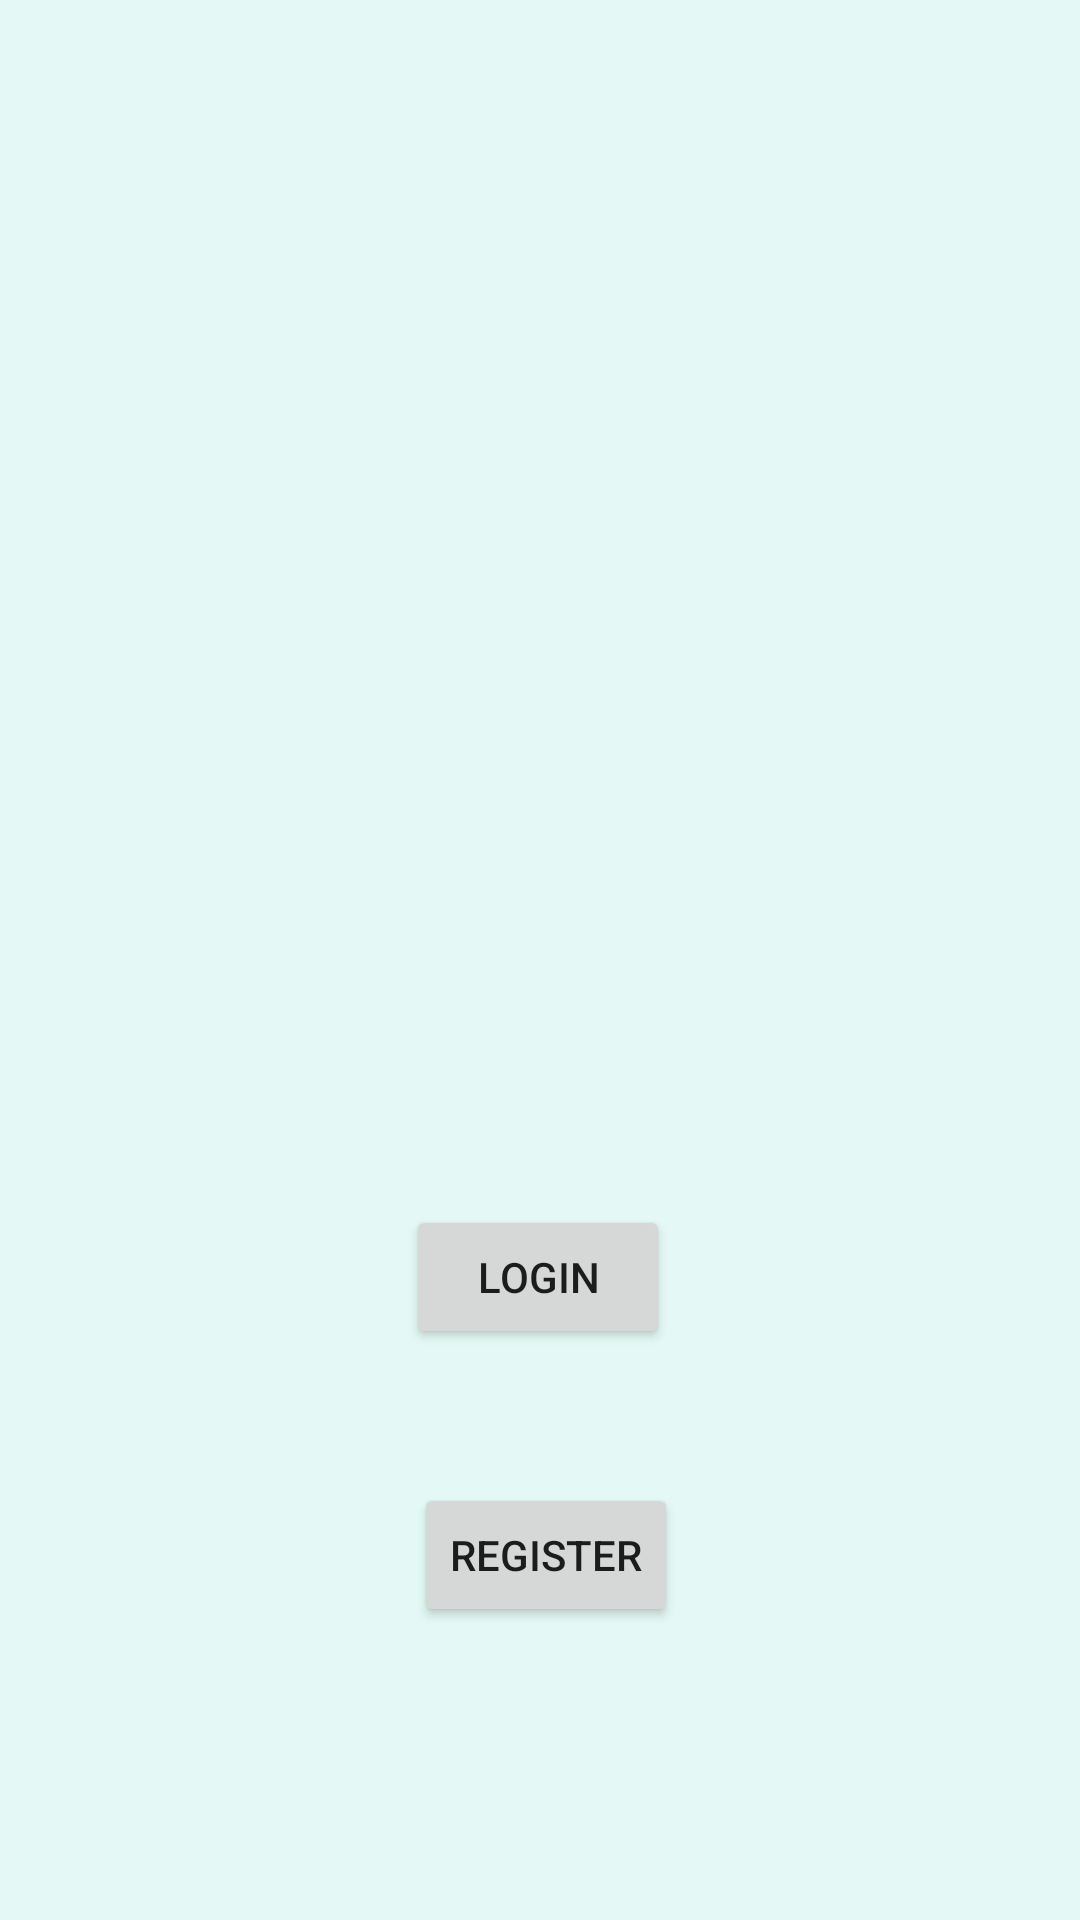

This screen was rendered from an Android layout file. Write that file and the resources it references.
<!-- AndroidManifest.xml: application theme Theme.Assignment -->
<!-- res/layout/activity_login.xml -->
<?xml version="1.0" encoding="utf-8"?>
<androidx.constraintlayout.widget.ConstraintLayout xmlns:android="http://schemas.android.com/apk/res/android"
    xmlns:app="http://schemas.android.com/apk/res-auto"
    xmlns:tools="http://schemas.android.com/tools"
    android:layout_width="match_parent"
    android:layout_height="match_parent"
    android:background="#e4f9f5"

    tools:context=".View.LoginPage">

    <TextView
        android:id="@+id/loginText"
        android:layout_width="wrap_content"
        android:layout_height="wrap_content"
        android:layout_marginStart="66dp"
        android:layout_marginTop="66dp"
        android:layout_marginEnd="67dp"
        android:layout_marginBottom="612dp"
        android:ems="10"
        android:gravity="center"
        android:text="@string/login_title"
        android:textSize="24sp"
        android:textStyle="bold"
        app:layout_constraintBottom_toBottomOf="parent"
        app:layout_constraintEnd_toEndOf="parent"
        app:layout_constraintStart_toStartOf="parent"
        app:layout_constraintTop_toTopOf="parent" />

    <EditText
        android:id="@+id/login_email"
        android:layout_width="270dp"
        android:layout_height="57dp"
        android:layout_marginStart="71dp"
        android:layout_marginTop="168dp"
        android:layout_marginEnd="70dp"
        android:layout_marginBottom="506dp"
        android:autofillHints=""
        android:ems="10"
        android:hint="@string/email"
        android:inputType="textEmailAddress"
        app:layout_constraintBottom_toBottomOf="parent"
        app:layout_constraintEnd_toEndOf="parent"
        app:layout_constraintStart_toStartOf="parent"
        app:layout_constraintTop_toTopOf="parent" />

    <EditText
        android:id="@+id/login_password"
        android:layout_width="264dp"
        android:layout_height="57dp"
        android:layout_marginStart="77dp"
        android:layout_marginTop="275dp"
        android:layout_marginEnd="70dp"
        android:layout_marginBottom="399dp"
        android:autofillHints=""
        android:ems="10"
        android:hint="@string/password"
        android:inputType="textPassword"
        app:layout_constraintBottom_toBottomOf="parent"
        app:layout_constraintEnd_toEndOf="parent"
        app:layout_constraintStart_toStartOf="parent"
        app:layout_constraintTop_toTopOf="parent" />

    <Button
        android:id="@+id/submit_login"
        android:layout_width="wrap_content"
        android:layout_height="wrap_content"
        android:text="@string/button_login"
        app:layout_constraintBottom_toBottomOf="parent"
        app:layout_constraintEnd_toEndOf="parent"
        app:layout_constraintHorizontal_bias="0.498"
        app:layout_constraintStart_toStartOf="parent"
        app:layout_constraintTop_toBottomOf="@+id/forgotPass"
        app:layout_constraintVertical_bias="0.289" />

    <TextView
        android:id="@+id/forgotPass"
        android:layout_width="wrap_content"
        android:layout_height="wrap_content"
        android:layout_marginStart="100dp"
        android:layout_marginTop="357dp"
        android:layout_marginEnd="101dp"
        android:layout_marginBottom="329dp"
        android:ems="10"
        android:gravity="center"
        android:text="@string/forgot_password"
        android:textColor="#259BFA"
        android:textStyle="bold"
        app:layout_constraintBottom_toBottomOf="parent"
        app:layout_constraintEnd_toEndOf="parent"
        app:layout_constraintStart_toStartOf="parent"
        app:layout_constraintTop_toTopOf="parent" />

    <Button
        android:id="@+id/register_Btn"
        android:layout_width="wrap_content"
        android:layout_height="wrap_content"
        android:text="@string/registration"
        app:layout_constraintBottom_toBottomOf="parent"
        app:layout_constraintEnd_toEndOf="parent"
        app:layout_constraintHorizontal_bias="0.507"
        app:layout_constraintStart_toStartOf="parent"
        app:layout_constraintTop_toBottomOf="@+id/submit_login"
        app:layout_constraintVertical_bias="0.314" />

    <TextView
        android:id="@+id/txt_info"
        android:layout_width="wrap_content"
        android:layout_height="wrap_content"
        android:layout_marginStart="18dp"
        android:layout_marginTop="25dp"
        android:layout_marginEnd="18dp"
        app:layout_constraintEnd_toEndOf="@+id/submit_login"
        app:layout_constraintStart_toStartOf="@+id/register_Btn"
        app:layout_constraintTop_toBottomOf="@+id/forgotPass" />
</androidx.constraintlayout.widget.ConstraintLayout>
<!-- resources referenced by this layout -->
<resources>
  <string name="button_login">LOGIN</string>
  <string name="email">Email</string>
  <string name="forgot_password">Forgot Password?</string>
  <string name="login_title">Login</string>
  <string name="password">Password</string>
  <string name="registration">REGISTER</string>
  <style name="Theme.Assignment" parent="Theme.MaterialComponents.DayNight.DarkActionBar">
          
          <item name="colorPrimary">@color/purple_500</item>
          <item name="colorPrimaryVariant">@color/purple_700</item>
          <item name="colorOnPrimary">@color/white</item>
          
          <item name="colorSecondary">@color/teal_200</item>
          <item name="colorSecondaryVariant">@color/teal_700</item>
          <item name="colorOnSecondary">@color/black</item>
          
          <item name="android:statusBarColor">?attr/colorPrimaryVariant</item>
          
  
  
          <item name="windowActionBar">false</item>
          <item name="windowNoTitle">true</item>
      </style>
  <!-- not gathered from this repository: default colours our renderer supplied (Android Studio template values) -->
  <color name="purple_500">#FF6200EE</color>
  <color name="purple_700">#FF3700B3</color>
  <color name="teal_200">#FF03DAC5</color>
  <color name="teal_700">#FF018786</color>
  <color name="black">#FF000000</color>
  <color name="white">#FFFFFFFF</color>
</resources>
